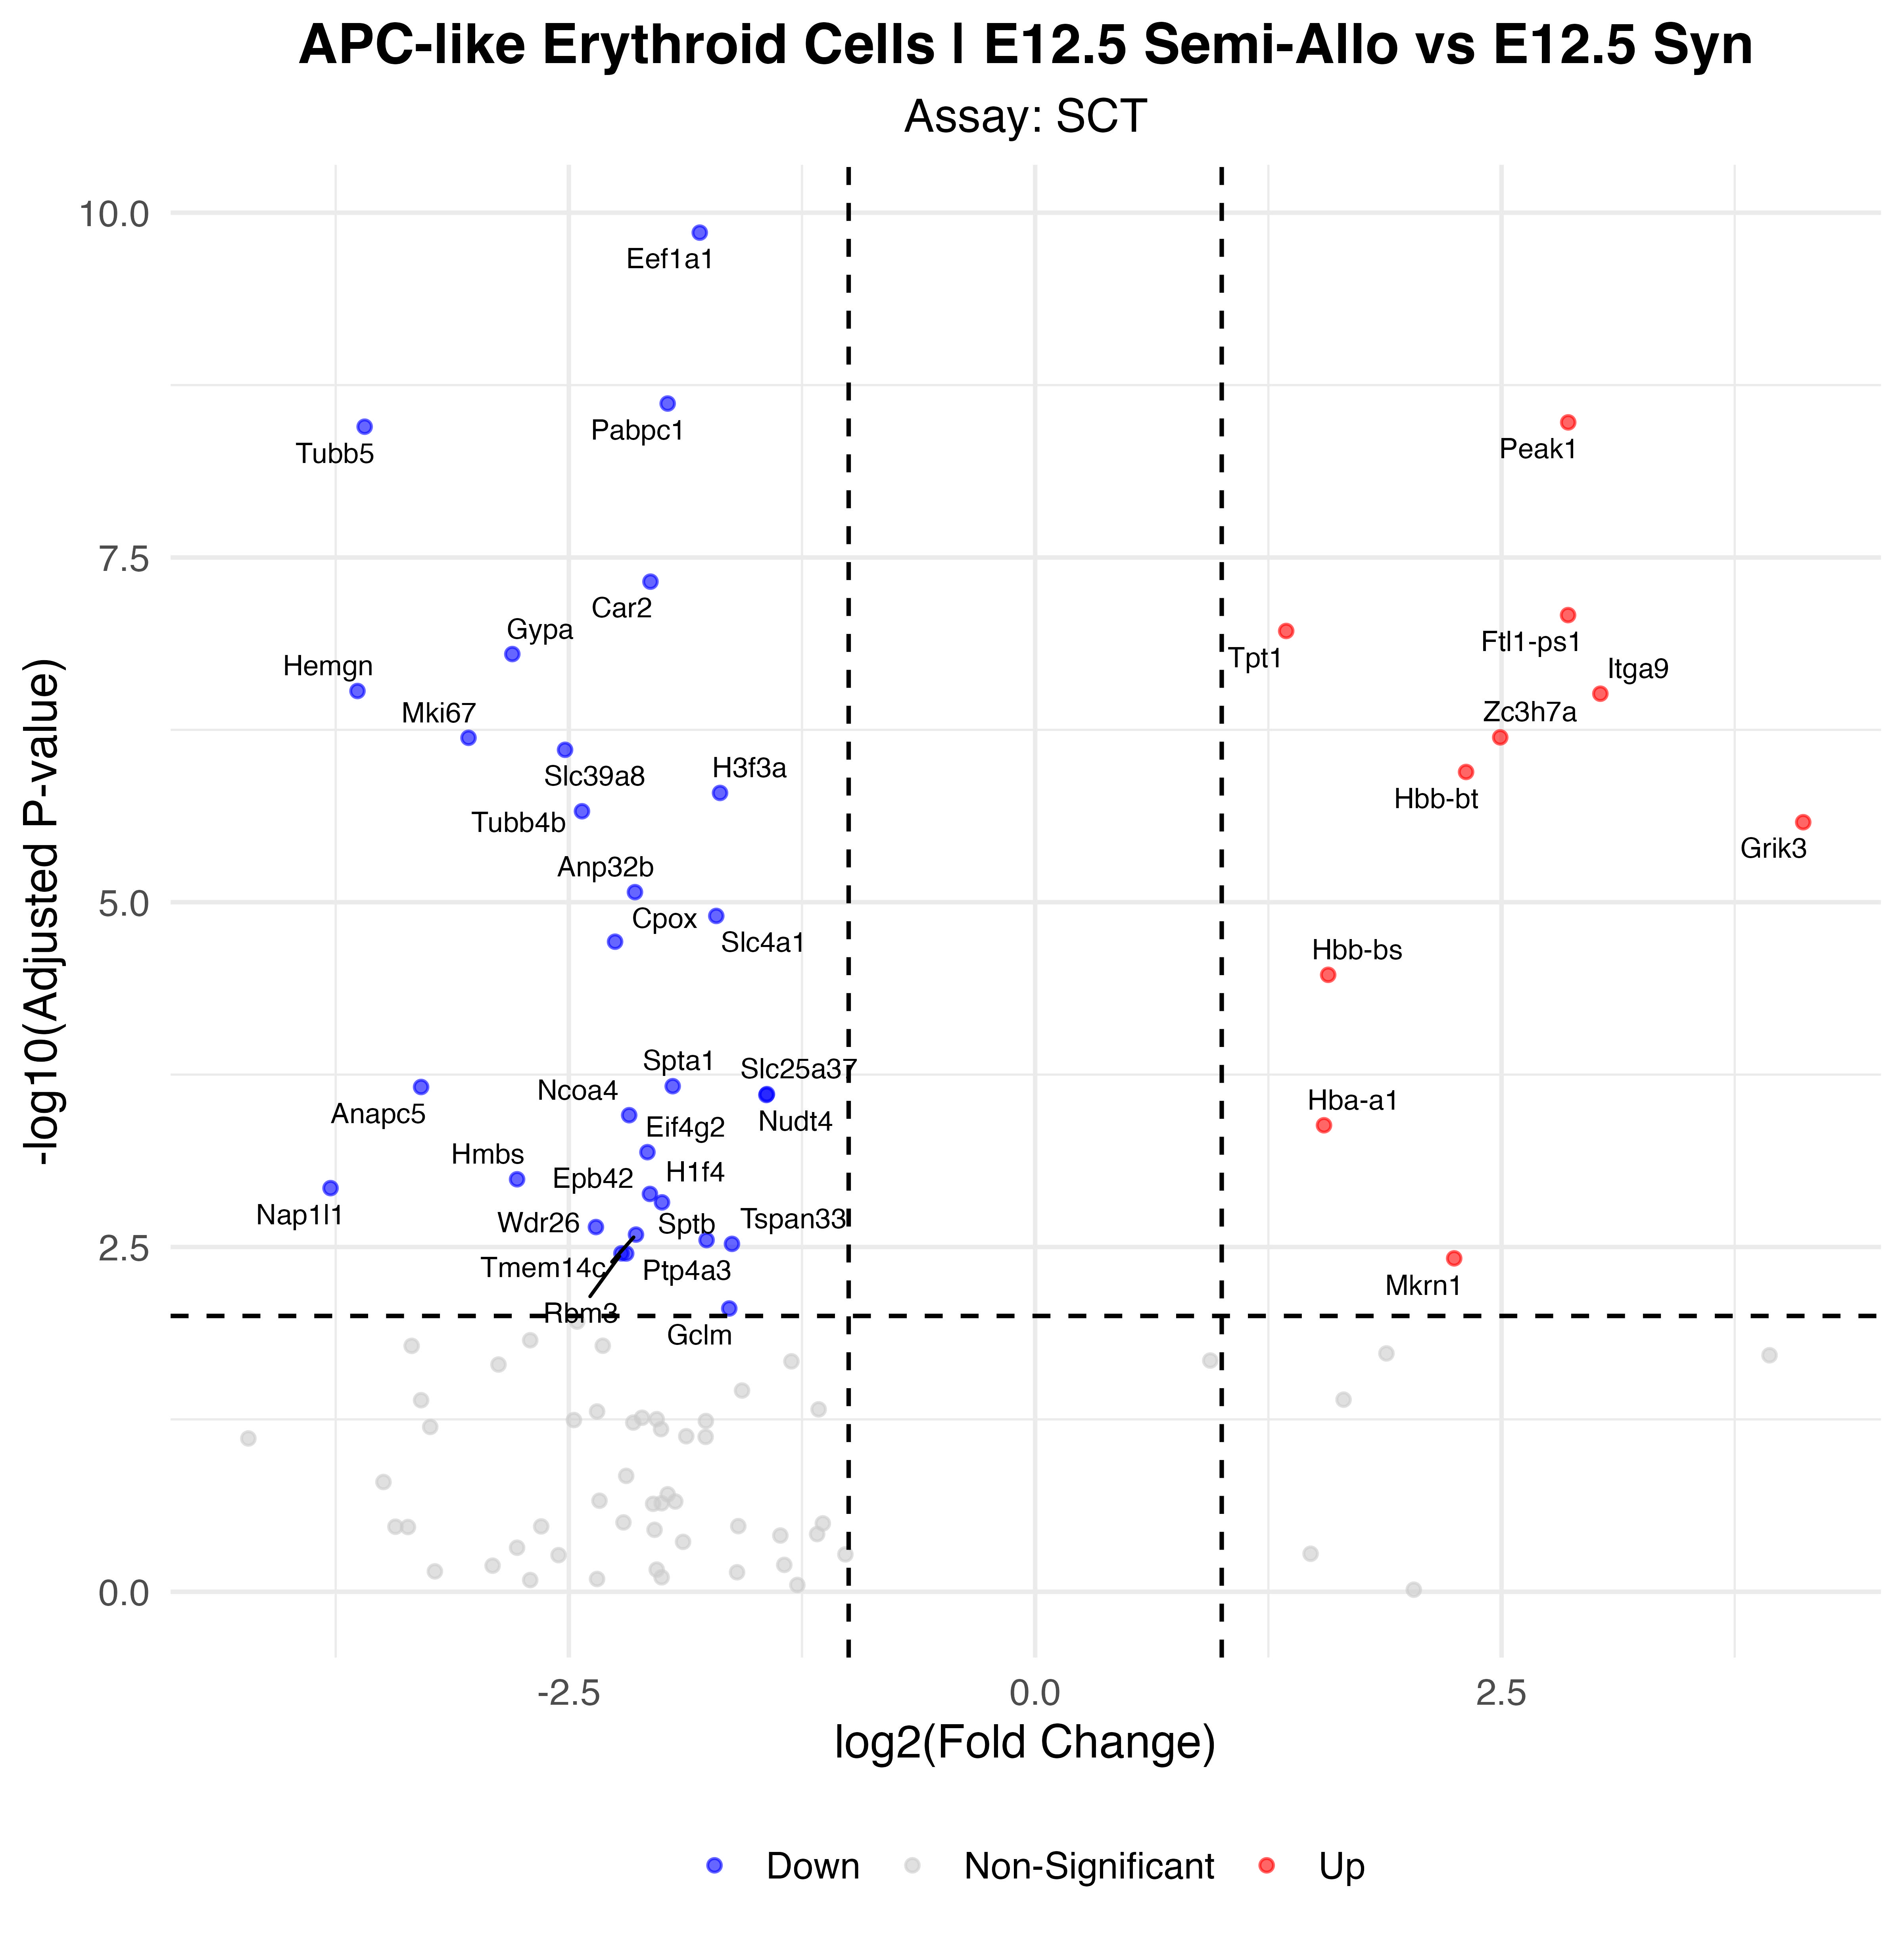

The data file committed next to this chart (first rows):
p_val, avg_log2FC, pct.1, pct.2, p_val_adj, gene, p_val_adj_plot, Significance
7.93748629800991e-15, -1.798, 0.833, 1, 1.3947750922863e-10, Eef1a1, 1.3947750922863e-10, Down
1.3772738994818e-13, -1.97, 0.646, 0.98, 2.42014569616941e-09, Pabpc1, 2.42014569616941e-09, Down
1.88645990623567e-13, 2.857, 1, 0.918, 3.31488734723731e-09, Peak1, 3.31488734723731e-09, Up
2.0271334076919e-13, -3.595, 0.146, 0.878, 3.56207882399621e-09, Tubb5, 3.56207882399621e-09, Down
2.69474935126824e-12, -2.063, 0.604, 0.98, 4.73521356004856e-08, Car2, 4.73521356004856e-08, Down
4.71036608893772e-12, 2.857, 0.917, 0.306, 8.27705529148137e-08, Ftl1-ps1, 8.27705529148137e-08, Up
6.1409123389555e-12, 1.346, 1, 0.98, 1.07908111620126e-07, Tpt1, 1.07908111620126e-07, Up
9.02828102779549e-12, -2.803, 0.146, 0.837, 1.58644954220422e-07, Gypa, 1.58644954220422e-07, Down
1.67307720494992e-11, -3.633, 0.167, 0.796, 2.93993126453801e-07, Hemgn, 2.93993126453801e-07, Down
1.75023166920963e-11, 3.03, 0.896, 0.531, 3.07550708913516e-07, Itga9, 3.07550708913516e-07, Up
3.6271682677491e-11, 2.493, 1, 0.98, 6.37366008008871e-07, Zc3h7a, 6.37366008008871e-07, Up
3.65473265865599e-11, -3.038, 0.458, 0.878, 6.4220962277903e-07, Mki67, 6.4220962277903e-07, Down
4.46580174395638e-11, -2.52, 0.25, 0.857, 7.84730682448015e-07, Slc39a8, 7.84730682448015e-07, Down
6.4656932455734e-11, 2.31, 0.917, 0.51, 1.13615161711216e-06, Hbb-bt, 1.13615161711216e-06, Up
9.17595575481138e-11, -1.69, 0.562, 1, 1.61239894523545e-06, H3f3a, 1.61239894523545e-06, Down
1.24585674785139e-10, -2.43, 0.333, 0.898, 2.18921947732447e-06, Tubb4b, 2.18921947732447e-06, Down
1.49608733329748e-10, 4.117, 0.688, 0.061, 2.62892466207033e-06, Grik3, 2.62892466207033e-06, Up
4.80878896893135e-10, -2.146, 0.417, 0.857, 8.45000397620616e-06, Anp32b, 8.45000397620616e-06, Down
7.15266857471182e-10, -1.71, 0.604, 0.939, 1.25686692194836e-05, Slc4a1, 1.25686692194836e-05, Down
1.09995172999619e-09, -2.252, 0.292, 0.857, 1.93283517994931e-05, Cpox, 1.93283517994931e-05, Down
1.91251782788095e-09, 1.571, 1, 0.857, 3.3606763271524e-05, Hbb-bs, 3.3606763271524e-05, Up
1.22762447583346e-08, -1.943, 0.396, 0.857, 0.0002157, Spta1, 0.0002157, Down
1.244261288533e-08, -3.292, 0.062, 0.612, 0.0002186, Anapc5, 0.0002186, Down
1.40144435568569e-08, -1.438, 0.771, 0.939, 0.0002463, Slc25a37, 0.0002463, Down
1.42208899028998e-08, -1.441, 0.729, 0.959, 0.0002499, Nudt4, 0.0002499, Down
1.99277575286617e-08, -2.177, 0.25, 0.776, 0.0003502, Ncoa4, 0.0003502, Down
2.3577478049701e-08, 1.548, 1, 1, 0.0004143, Hba-a1, 0.0004143, Up
3.69506225659955e-08, -2.079, 0.292, 0.796, 0.0006493, Eif4g2, 0.0006493, Down
5.80952955441663e-08, -2.778, 0.104, 0.633, 0.001021, Hmbs, 0.001021, Down
6.73407035639737e-08, -3.778, 0.021, 0.51, 0.001183, Nap1l1, 0.001183, Down
7.42036183605425e-08, -2.065, 0.208, 0.735, 0.001304, Epb42, 0.001304, Down
8.54258836009027e-08, -2.001, 0.479, 0.816, 0.001501, H1f4, 0.001501, Down
1.28995556463326e-07, -2.355, 0.146, 0.673, 0.002267, Wdr26, 0.002267, Down
1.46323191368688e-07, -2.14, 0.229, 0.735, 0.002571, Tmem14c, 0.002571, Down
1.60353443112186e-07, -1.762, 0.354, 0.837, 0.002818, Sptb, 0.002818, Down
1.70840728714087e-07, -1.626, 0.354, 0.837, 0.003002, Tspan33, 0.003002, Down
2.00137521516859e-07, -2.218, 0.125, 0.653, 0.003517, Rbm3, 0.003517, Down
2.00569244044428e-07, -2.193, 0.146, 0.673, 0.003524, Ptp4a3, 0.003524, Down
2.17579901013397e-07, 2.246, 0.729, 0.224, 0.003823, Mkrn1, 0.003823, Up
5.02338402783641e-07, -1.64, 0.312, 0.837, 0.008827, Gclm, 0.008827, Down
